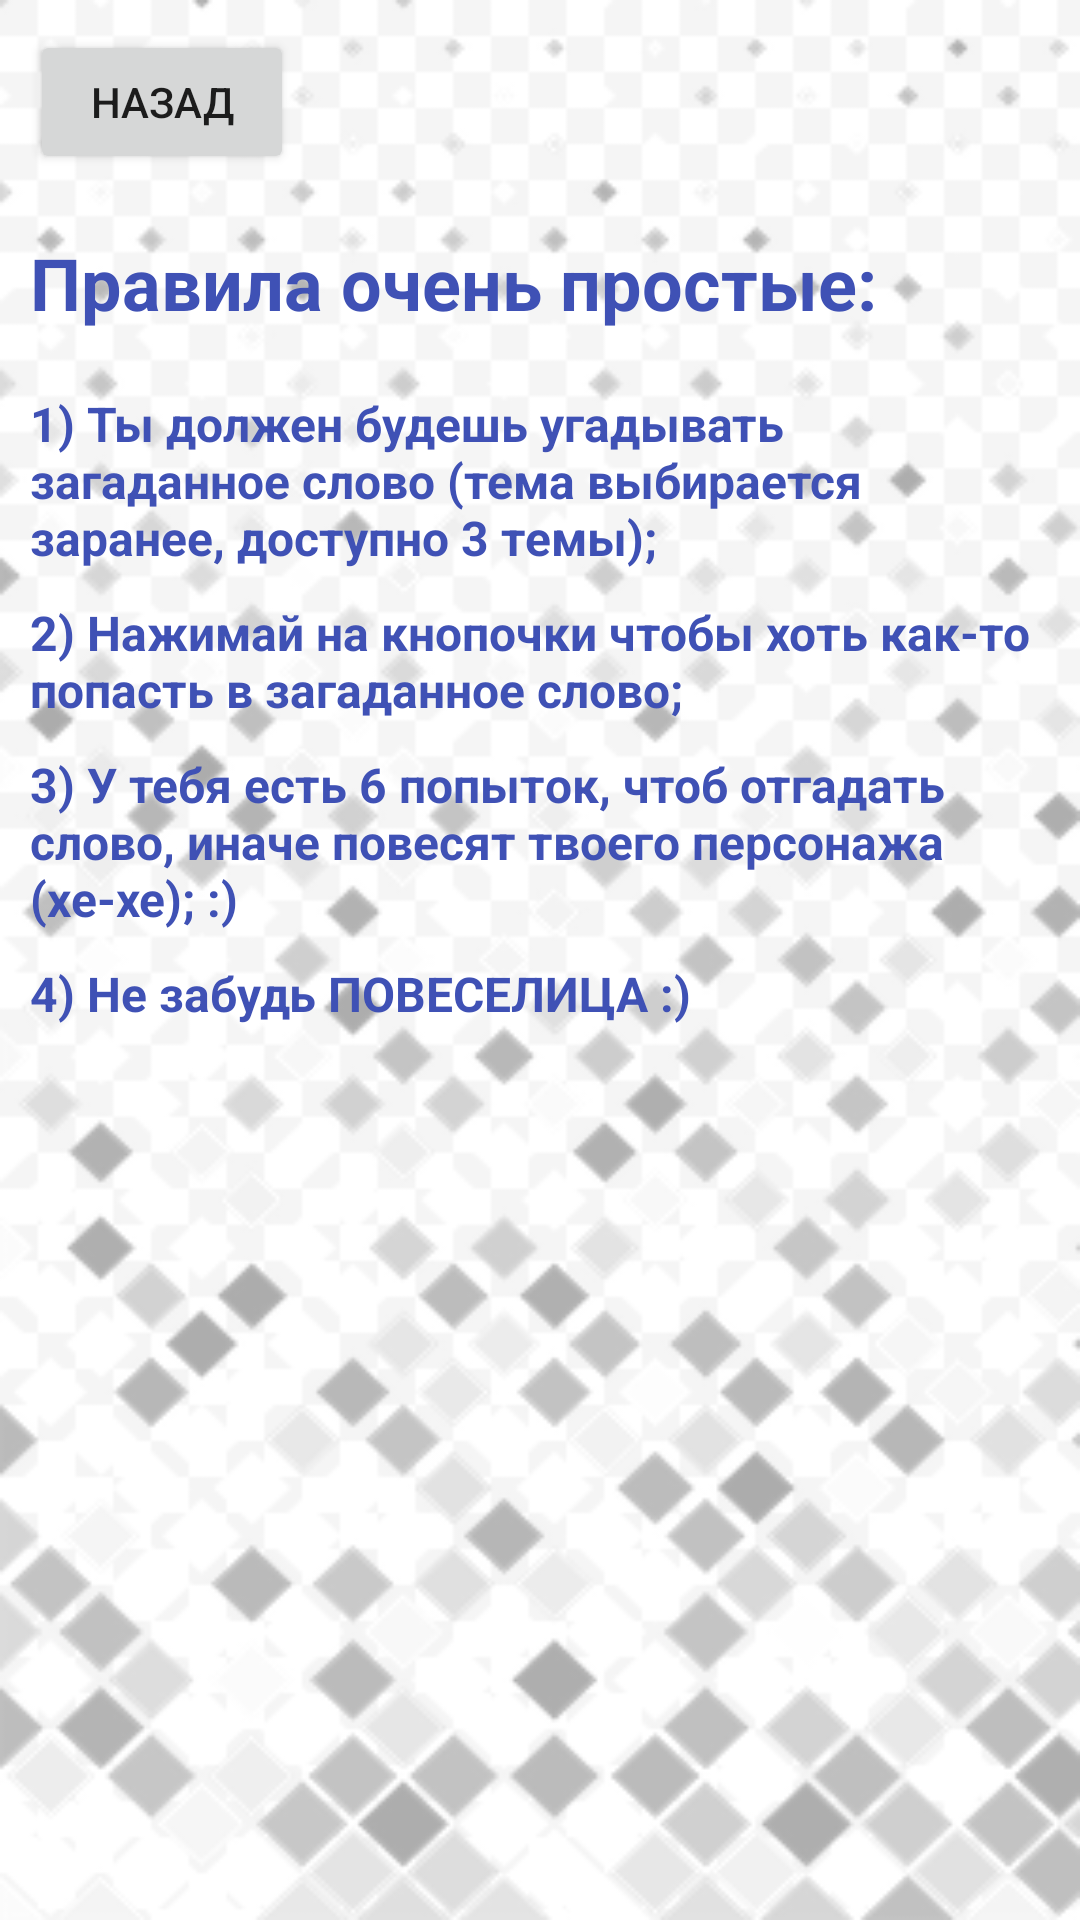

Here is an Android app screen rendered from its layout file. Give the layout XML and the strings, colors and styles it references.
<!-- AndroidManifest.xml: application theme Theme.Vecelica -->
<!-- res/layout/rools.xml -->
<?xml version="1.0" encoding="utf-8"?>
<androidx.constraintlayout.widget.ConstraintLayout xmlns:android="http://schemas.android.com/apk/res/android"
    xmlns:tools="http://schemas.android.com/tools"
    android:layout_width="match_parent"
    android:layout_height="match_parent"
    android:background="@drawable/img">


    <ScrollView
        android:layout_width="match_parent"
        android:layout_height="wrap_content">

        <LinearLayout
            android:layout_width="match_parent"
            android:layout_height="match_parent"
            android:orientation="vertical"
            android:paddingLeft="10sp"
            android:paddingRight="10sp"
            tools:layout_editor_absoluteX="0dp"
            tools:layout_editor_absoluteY="0dp">


            <Button
                android:id="@+id/buttonBack"
                android:layout_width="wrap_content"
                android:layout_height="wrap_content"
                android:layout_marginTop="10sp"
                android:text="Назад" />

            <TextView
                android:id="@+id/textRools0"
                android:layout_width="match_parent"
                android:layout_height="wrap_content"
                android:layout_marginTop="20sp"
                android:text="@string/Rools0"
                android:textColor="@color/most"
                android:textSize="24sp"
                android:textStyle="bold" />

            <TextView
                android:id="@+id/textRools1"
                android:layout_width="match_parent"
                android:layout_height="wrap_content"
                android:layout_marginTop="20sp"
                android:text="@string/Rools1"
                android:textColor="@color/most"
                android:textSize="16dp"
                android:textStyle="bold" />

            <TextView
                android:id="@+id/textRools2"
                android:layout_width="match_parent"
                android:layout_height="wrap_content"
                android:layout_marginTop="10sp"
                android:text="@string/Rools2"
                android:textColor="@color/most"
                android:textSize="16dp"
                android:textStyle="bold" />

            <TextView
                android:id="@+id/textRools3"
                android:layout_width="match_parent"
                android:layout_height="wrap_content"
                android:layout_marginTop="10sp"
                android:text="@string/Rools3"
                android:textColor="@color/most"
                android:textSize="16dp"
                android:textStyle="bold" />

            <TextView
                android:id="@+id/textRools4"
                android:layout_width="match_parent"
                android:layout_height="wrap_content"
                android:layout_marginTop="10sp"
                android:text="@string/Rools4"
                android:textColor="@color/most"
                android:textSize="16dp"
                android:textStyle="bold" />
        </LinearLayout>
    </ScrollView>

</androidx.constraintlayout.widget.ConstraintLayout>
<!-- resources referenced by this layout -->
<resources>
  <color name="most">#3F51B5</color>
  <!-- drawable img: png bitmap (drawable, 69428 bytes) -->
  <string name="Rools0">Правила очень простые:</string>
  <string name="Rools1">1) Ты должен будешь угадывать загаданное слово (тема выбирается заранее, доступно 3 темы);</string>
  <string name="Rools2">2) Нажимай на кнопочки чтобы хоть как-то попасть в загаданное слово;</string>
  <string name="Rools3">3) У тебя есть 6 попыток, чтоб отгадать слово, иначе повесят твоего персонажа (хе-хе);    :)</string>
  <string name="Rools4">4) Не забудь ПОВЕСЕЛИЦА :)</string>
  <style name="Theme.Vecelica" parent="Theme.MaterialComponents.DayNight.NoActionBar">
          
          <item name="colorPrimary">@color/purple_500</item>
          <item name="colorPrimaryVariant">@color/purple_700</item>
          <item name="colorOnPrimary">@color/white</item>
          
          <item name="colorSecondary">@color/teal_200</item>
          <item name="colorSecondaryVariant">@color/teal_700</item>
          <item name="colorOnSecondary">@color/black</item>
          
          <item name="android:statusBarColor" tools:targetApi="l">?attr/colorPrimaryVariant</item>
          
      </style>
  <color name="purple_500">#FF6200EE</color>
  <color name="purple_700">#FF3700B3</color>
  <color name="white">#FFFFFFFF</color>
  <color name="teal_200">#FF03DAC5</color>
  <color name="teal_700">#FF018786</color>
  <color name="black">#FF000000</color>
</resources>
